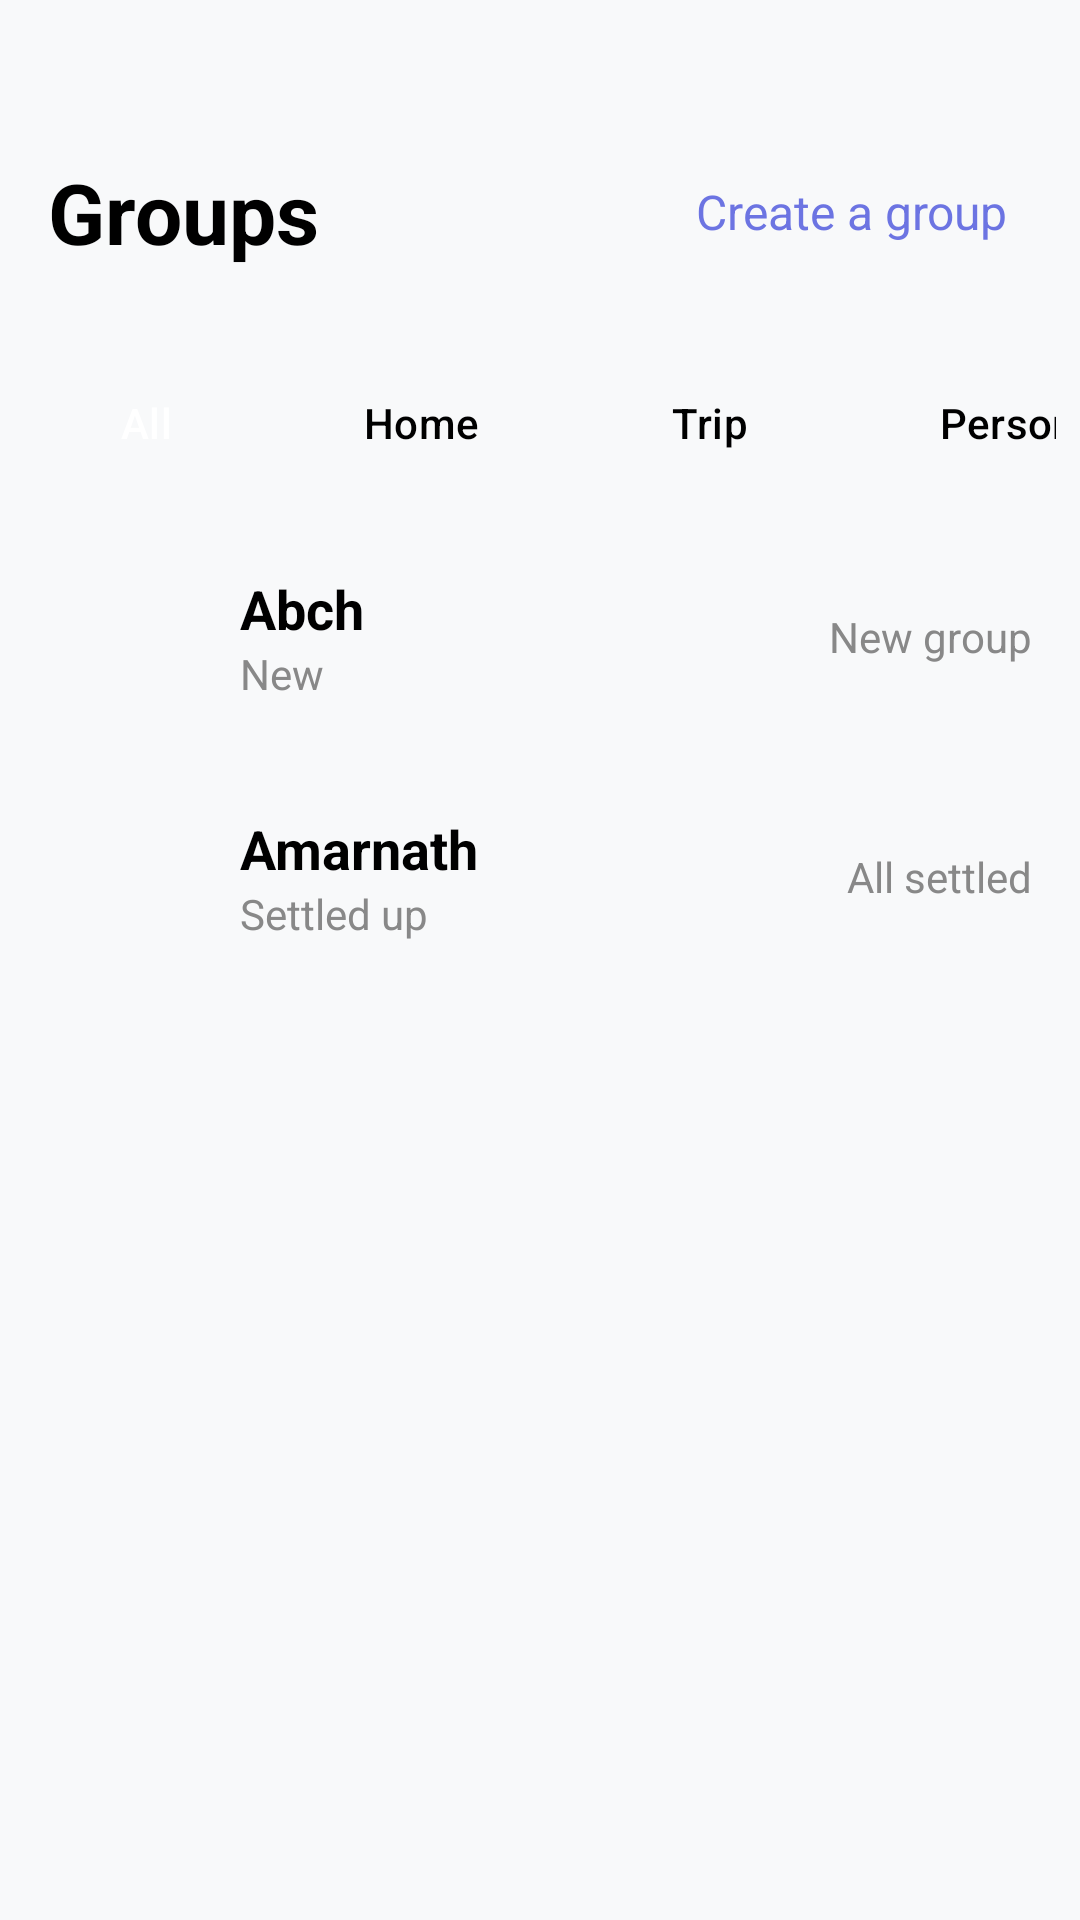

Write the Android layout XML for this screen, with the resource values it uses.
<!-- AndroidManifest.xml: application theme Theme.ShareFair -->
<!-- res/layout/activity_groups.xml -->
<?xml version="1.0" encoding="utf-8"?>
<androidx.constraintlayout.widget.ConstraintLayout xmlns:android="http://schemas.android.com/apk/res/android"
    xmlns:app="http://schemas.android.com/apk/res-auto"
    android:layout_width="match_parent"
    android:layout_height="match_parent"
    android:background="#F8F9FA">


    <LinearLayout
        android:id="@+id/topBarLayout"
        android:layout_width="match_parent"
        android:layout_height="wrap_content"
        android:gravity="center_vertical"
        android:orientation="horizontal"
        android:padding="16dp"
        android:layout_marginTop="36dp"
        app:layout_constraintEnd_toEndOf="parent"
        app:layout_constraintStart_toStartOf="parent"
        app:layout_constraintTop_toTopOf="parent">

        <TextView
            android:id="@+id/groupsTitle"
            android:layout_width="0dp"
            android:layout_height="wrap_content"
            android:layout_weight="1"
            android:text="Groups"
            android:textColor="#000000"
            android:textSize="28sp"
            android:textStyle="bold" />

        <TextView
            android:id="@+id/createGroupLink"
            android:layout_width="wrap_content"
            android:layout_height="wrap_content"
            android:background="?attr/selectableItemBackgroundBorderless"
            android:clickable="true"
            android:focusable="true"
            android:paddingStart="8dp"
            android:paddingEnd="8dp"
            android:text="Create a group"
            android:textColor="#6c74e2"
            android:textSize="16sp" />
    </LinearLayout>

    <HorizontalScrollView
        android:id="@+id/filterButtonsScrollView"
        android:layout_width="match_parent"
        android:layout_height="wrap_content"
        android:layout_marginTop="16dp"
        android:layout_marginBottom="24dp"
        android:paddingHorizontal="16dp"
        app:layout_constraintEnd_toEndOf="parent"
        app:layout_constraintStart_toStartOf="parent"
        app:layout_constraintTop_toBottomOf="@id/topBarLayout"
        android:paddingStart="8dp"
        android:paddingEnd="8dp"
        android:scrollbars="none">

        <LinearLayout
            android:id="@+id/filterButtonsLayout"
            style="?android:attr/buttonBarStyle"
            android:layout_width="wrap_content"
            android:layout_height="wrap_content"
            android:gravity="center_vertical"
            android:orientation="horizontal">

            <Button
                android:id="@+id/buttonAll"
                style="?android:attr/buttonBarButtonStyle"
                android:layout_width="wrap_content"
                android:layout_height="wrap_content"
                android:layout_marginEnd="8dp"
                android:backgroundTint="#6c74e2"
                android:minHeight="0dp"
                android:paddingStart="24dp"
                android:paddingTop="10dp"
                android:paddingEnd="24dp"
                android:paddingBottom="10dp"
                android:text="All"
                android:textColor="#FFFFFF"
                android:textSize="14sp"
                app:cornerRadius="20dp" />

            <Button
                android:id="@+id/buttonHome"
                style="?android:attr/buttonBarButtonStyle"
                android:layout_width="wrap_content"
                android:layout_height="wrap_content"
                android:layout_marginEnd="8dp"
                android:backgroundTint="#F0F0F0"
                android:minHeight="0dp"
                android:paddingStart="24dp"
                android:paddingTop="10dp"
                android:paddingEnd="24dp"
                android:paddingBottom="10dp"
                android:text="Home"
                android:textColor="#000000"
                android:textSize="14sp"
                app:cornerRadius="20dp" />

            <Button
                android:id="@+id/buttonTrip"
                style="?android:attr/buttonBarButtonStyle"
                android:layout_width="wrap_content"
                android:layout_height="wrap_content"
                android:layout_marginEnd="8dp"
                android:backgroundTint="#F0F0F0"
                android:minHeight="0dp"
                android:paddingStart="24dp"
                android:paddingTop="10dp"
                android:paddingEnd="24dp"
                android:paddingBottom="10dp"
                android:text="Trip"
                android:textColor="#000000"
                android:textSize="14sp"
                app:cornerRadius="20dp" />

            <Button
                android:id="@+id/buttonPersonal"
                style="?android:attr/buttonBarButtonStyle"
                android:layout_width="wrap_content"
                android:layout_height="wrap_content"
                android:layout_marginEnd="8dp"
                android:backgroundTint="#F0F0F0"
                android:minHeight="0dp"
                android:paddingStart="24dp"
                android:paddingTop="10dp"
                android:paddingEnd="24dp"
                android:paddingBottom="10dp"
                android:text="Personal"
                android:textColor="#000000"
                android:textSize="14sp"
                app:cornerRadius="20dp" />

            <Button
                android:id="@+id/etc"
                style="?android:attr/buttonBarButtonStyle"
                android:layout_width="wrap_content"
                android:layout_height="wrap_content"
                android:layout_marginEnd="8dp"
                android:backgroundTint="#F0F0F0"
                android:minHeight="0dp"
                android:paddingStart="24dp"
                android:paddingTop="10dp"
                android:paddingEnd="24dp"
                android:paddingBottom="10dp"
                android:text="ETC"
                android:textColor="#000000"
                android:textSize="14sp"
                app:cornerRadius="20dp" />

        </LinearLayout>
    </HorizontalScrollView>

    <ScrollView
        android:id="@+id/mainContentScrollView"
        android:layout_width="match_parent"
        android:layout_height="0dp"
        android:layout_marginTop="16dp"
        app:layout_constraintEnd_toEndOf="parent"
        app:layout_constraintStart_toStartOf="parent"
        app:layout_constraintTop_toBottomOf="@id/filterButtonsScrollView">

        <LinearLayout
            android:id="@+id/groupsListLayout"
            android:layout_width="match_parent"
            android:layout_height="wrap_content"
            android:orientation="vertical"
            android:paddingStart="16dp"
            android:paddingEnd="16dp">

            <LinearLayout
                android:layout_width="match_parent"
                android:layout_height="wrap_content"
                android:layout_marginBottom="8dp"
                android:gravity="center_vertical"
                android:orientation="horizontal"
                android:paddingTop="12dp"
                android:paddingBottom="12dp">

                <ImageView
                    android:layout_width="48dp"
                    android:layout_height="48dp"
                    android:layout_marginEnd="16dp"
                    android:contentDescription="Abch Group Icon"
                    android:src="@drawable/ic_groups" />

                <LinearLayout
                    android:layout_width="0dp"
                    android:layout_height="wrap_content"
                    android:layout_weight="1"
                    android:orientation="vertical">

                    <TextView
                        android:layout_width="wrap_content"
                        android:layout_height="wrap_content"
                        android:text="Abch"
                        android:textColor="#000000"
                        android:textSize="18sp"
                        android:textStyle="bold" />

                    <TextView
                        android:layout_width="wrap_content"
                        android:layout_height="wrap_content"
                        android:text="New"
                        android:textColor="#888888"
                        android:textSize="14sp" />
                </LinearLayout>

                <TextView
                    android:layout_width="wrap_content"
                    android:layout_height="wrap_content"
                    android:text="New group"
                    android:textColor="#888888"
                    android:textSize="14sp" />
            </LinearLayout>

            <LinearLayout
                android:layout_width="match_parent"
                android:layout_height="wrap_content"
                android:layout_marginBottom="8dp"
                android:gravity="center_vertical"
                android:orientation="horizontal"
                android:paddingTop="12dp"
                android:paddingBottom="12dp">

                <ImageView
                    android:layout_width="48dp"
                    android:layout_height="48dp"
                    android:layout_marginEnd="16dp"
                    android:contentDescription="Amarnath Group Icon"
                    android:src="@drawable/ic_groups" />

                <LinearLayout
                    android:layout_width="0dp"
                    android:layout_height="wrap_content"
                    android:layout_weight="1"
                    android:orientation="vertical">

                    <TextView
                        android:layout_width="wrap_content"
                        android:layout_height="wrap_content"
                        android:text="Amarnath"
                        android:textColor="#000000"
                        android:textSize="18sp"
                        android:textStyle="bold" />

                    <TextView
                        android:layout_width="wrap_content"
                        android:layout_height="wrap_content"
                        android:text="Settled up"
                        android:textColor="#888888"
                        android:textSize="14sp" />
                </LinearLayout>

                <TextView
                    android:layout_width="wrap_content"
                    android:layout_height="wrap_content"
                    android:text="All settled"
                    android:textColor="#888888"
                    android:textSize="14sp" />
            </LinearLayout>



        </LinearLayout>
    </ScrollView>

</androidx.constraintlayout.widget.ConstraintLayout>
<!-- resources referenced by this layout -->
<resources>
  <style name="Theme.ShareFair" parent="Base.Theme.ShareFair" />
  <style name="Base.Theme.ShareFair" parent="Theme.Material3.DayNight.NoActionBar">
          
          
      </style>
</resources>
